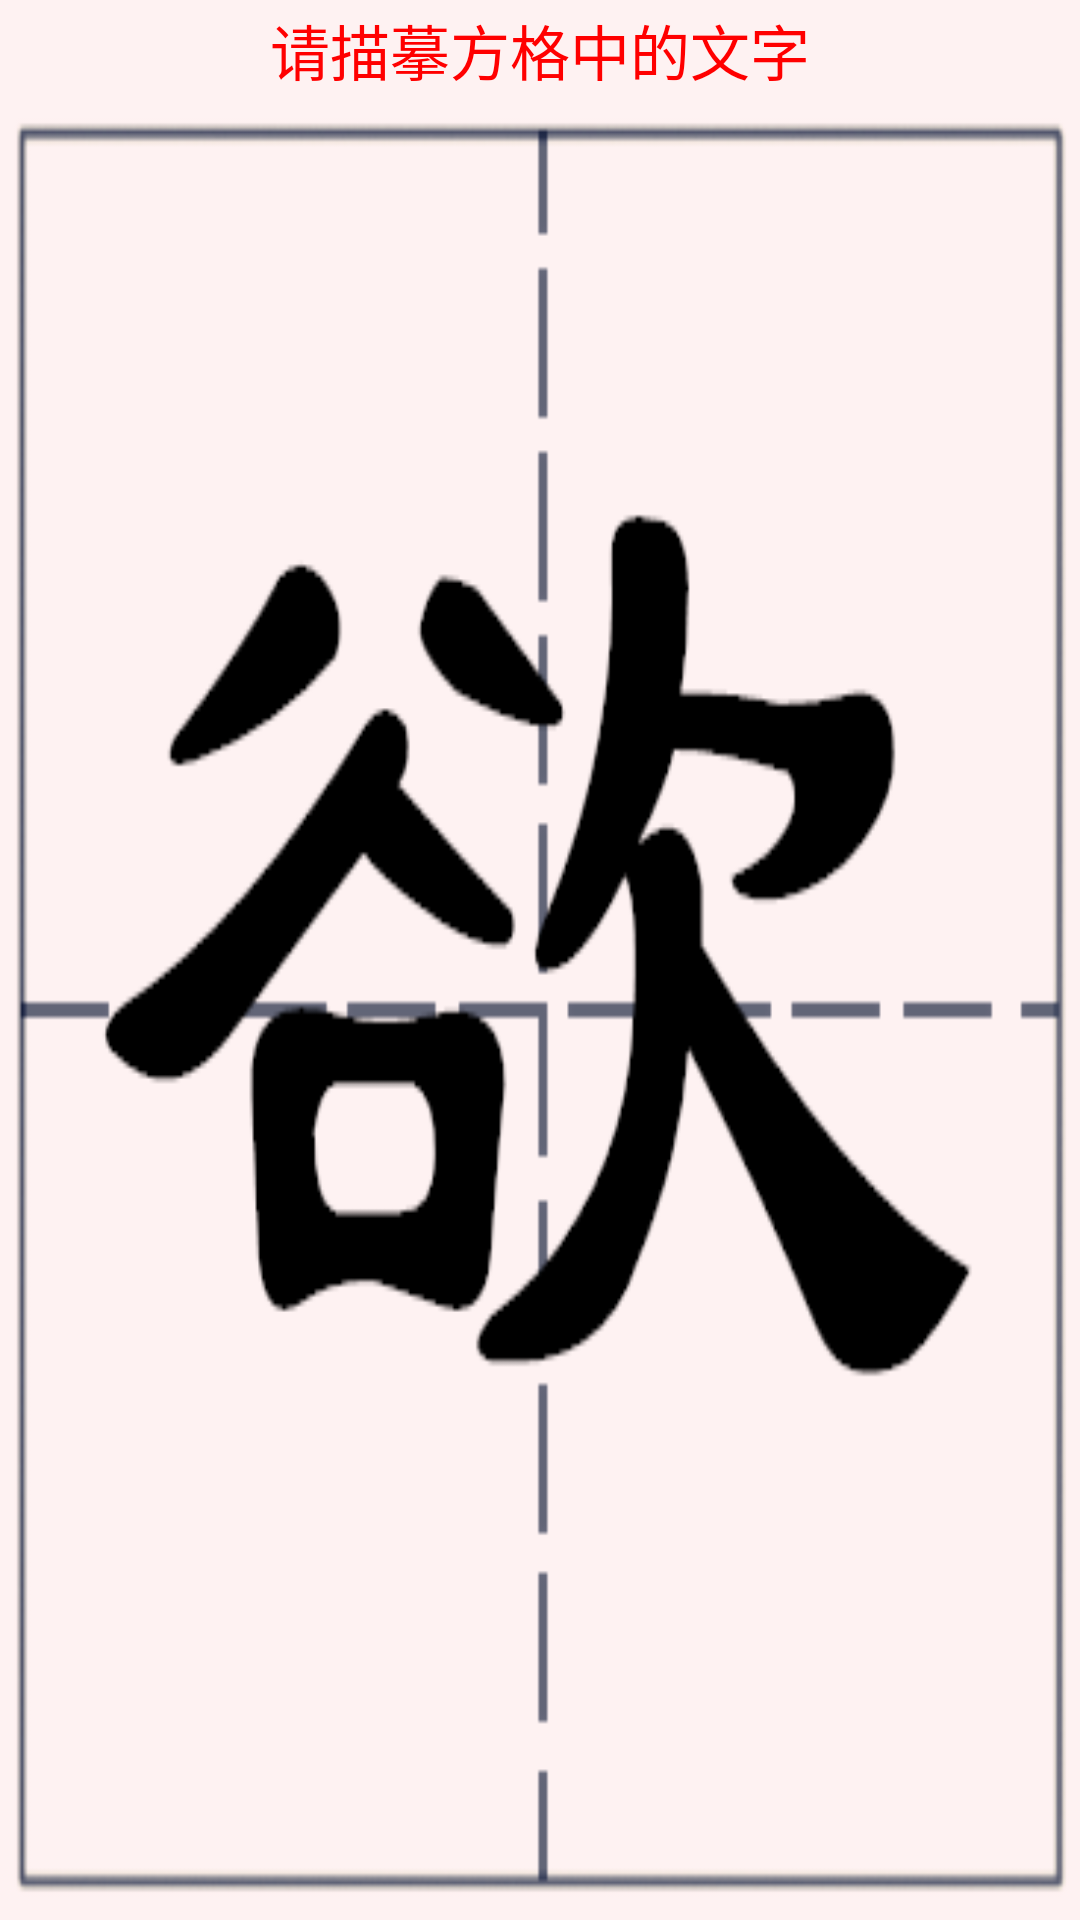

Produce the Android XML layout that renders to this screen, including the resource entries it uses.
<!-- AndroidManifest.xml: fallback theme Theme.MaterialComponents.DayNight.NoActionBar -->
<!-- res/layout/activity_add10.xml -->
<?xml version="1.0" encoding="utf-8"?>
<LinearLayout xmlns:android="http://schemas.android.com/apk/res/android"
	android:orientation="vertical"
	android:layout_width="fill_parent"
	android:layout_height="fill_parent"
	android:gravity="center_horizontal"
	>
<TextView
    android:id="@+id/te1"
	android:layout_width="fill_parent"
	android:layout_height="50dp"
	android:text="请描摹方格中的文字"
	 android:background="@drawable/bai"
	 android:gravity="center"
	  android:textColor="#ff0000"
	 android:textSize="20dp"
	 android:layout_weight="1.0"/>

<android.gesture.GestureOverlayView
	android:id="@+id/gesture"
	android:layout_width="fill_parent"
	android:layout_height="fill_parent"
	android:gestureStrokeType="multiple"
	android:background="@drawable/fangge10"
	android:layout_weight="2.0" />
</LinearLayout>
<!-- resources referenced by this layout -->
<resources>
  <!-- drawable bai: png bitmap (drawable, 490 bytes) -->
  <!-- drawable fangge10: png bitmap (drawable, 14557 bytes) -->
</resources>
